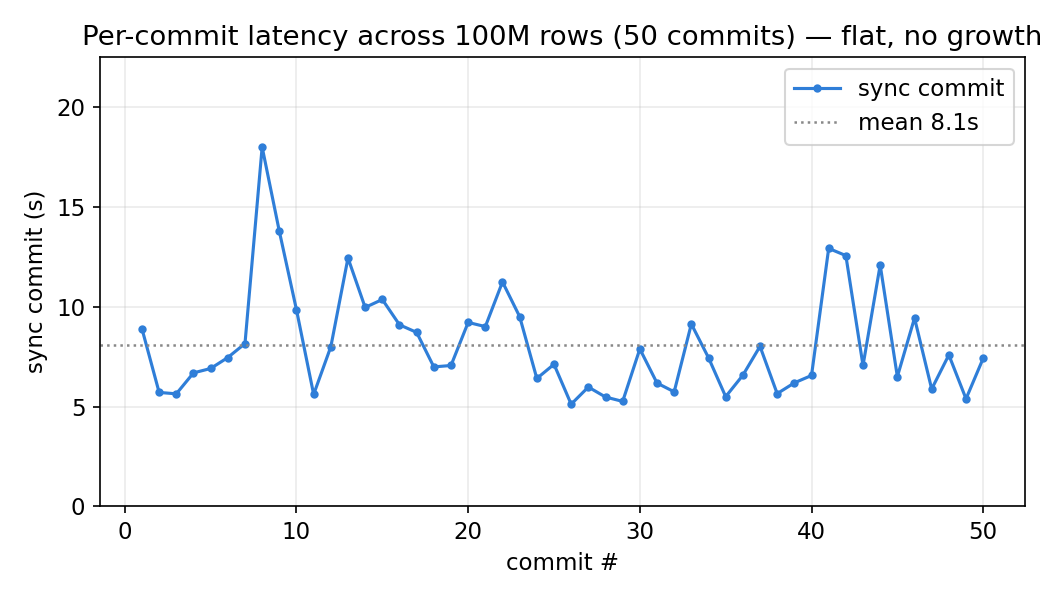

The data file committed next to this chart (first rows):
commit, sync_s
1, 8.90
2, 5.71
3, 5.64
4, 6.69
5, 6.91
6, 7.46
7, 8.16
8, 18.01
9, 13.79
10, 9.85
11, 5.61
12, 8.00
13, 12.45
14, 9.97
15, 10.37
16, 9.10
17, 8.72
18, 6.99
19, 7.06
20, 9.22
21, 9.01
22, 11.25
23, 9.51
24, 6.41
25, 7.12
26, 5.12
27, 5.98
28, 5.48
29, 5.26
30, 7.89
31, 6.18
32, 5.74
33, 9.14
34, 7.45
35, 5.50
36, 6.57
37, 8.02
38, 5.65
39, 6.19
40, 6.56
41, 12.93
42, 12.57
43, 7.06
44, 12.10
45, 6.50
46, 9.44
47, 5.88
48, 7.59
49, 5.39
50, 7.42
